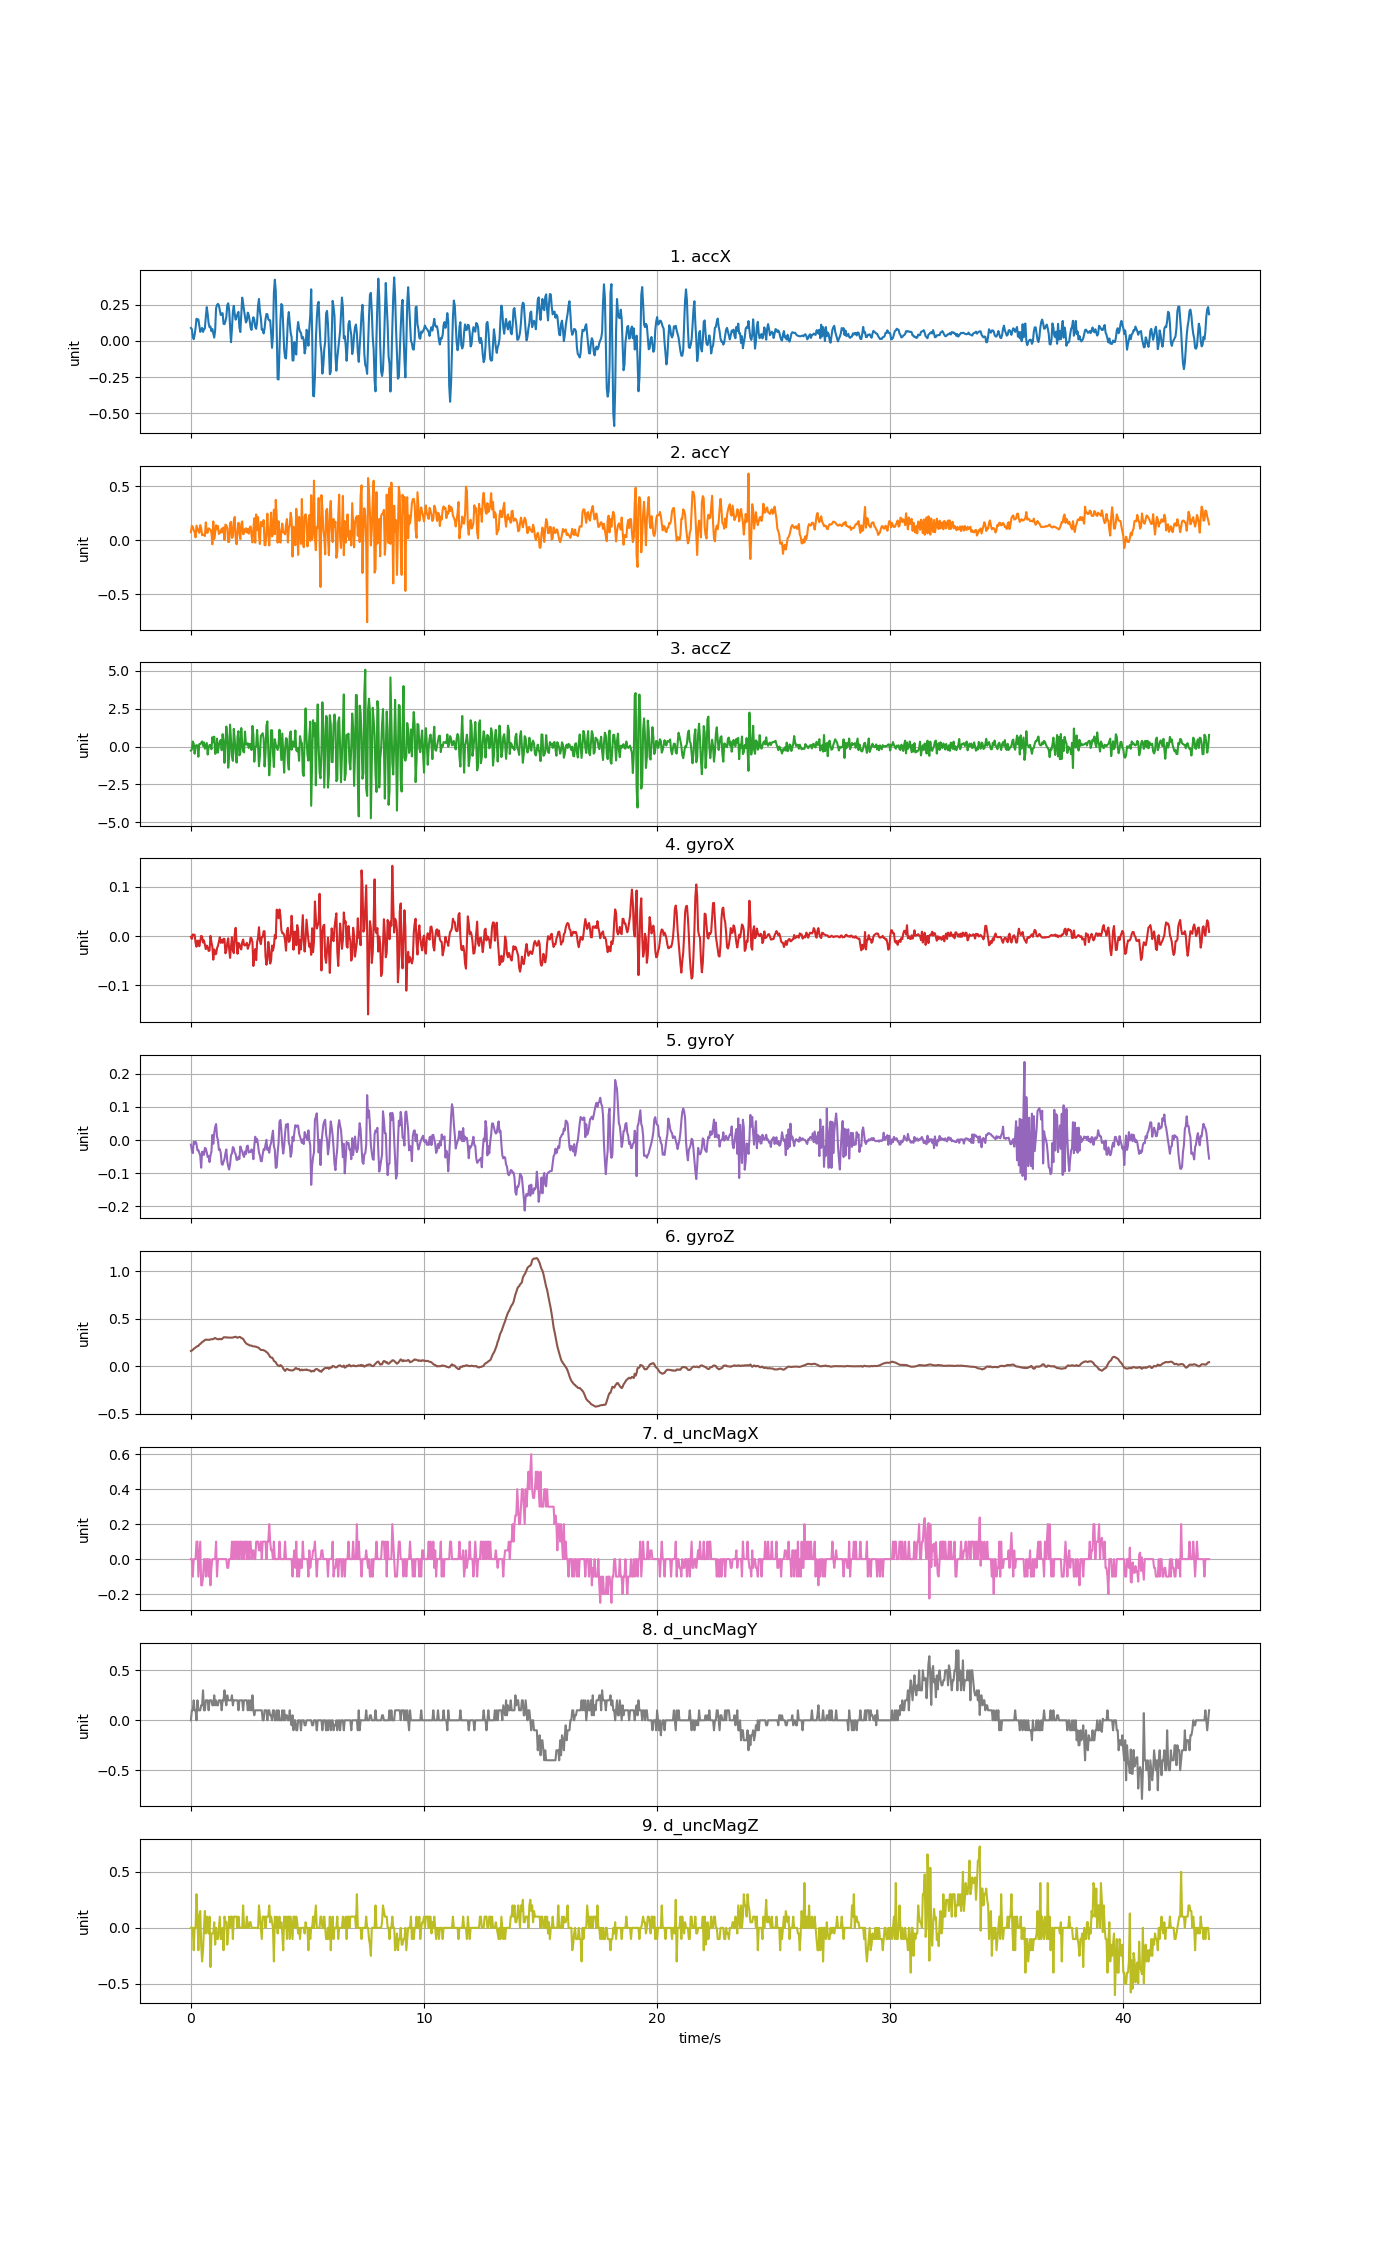

The file beside this chart, header and first rows:
accX, accY, accZ, gyroX, gyroY, gyroZ, d_uncMagX, d_uncMagY, d_uncMagZ
0.08978, 0.07506, -0.2684, -0.001228, -0.0139, 0.1599, 0.0, 0.0, 0.0
0.08104, 0.1338, -0.2014, -0.005504, -0.03101, 0.1642, 0.0, 0.09999, 0.0
0.03017, 0.1244, 0.3314, 0.003659, -0.03956, 0.1722, -0.1, 0.1, 0.0
0.01233, 0.09475, 0.1889, 0.002743, -0.005351, 0.1822, 0.0, 0.2, -0.2
0.04214, 0.0759, -0.4731, 0.003048, -0.01085, 0.1887, 0.0, 0.1, 0.0
0.08966, 0.02705, 0.05542, -0.01345, -0.00474, 0.1972, 0.0, 0.09999, 0.0
0.1537, 0.1362, 0.08236, -0.02139, -0.01207, 0.2039, 0.1, 0.0, 0.3
0.1426, 0.1092, 0.07278, -0.009169, -0.03101, 0.2107, 0.1, 0.2, 0.1
0.1494, 0.08487, -0.6742, -0.009169, -0.0304, 0.2125, -0.1, 0.1, -0.2
0.1076, 0.06895, 0.1566, -0.02047, -0.03895, 0.2268, 0.0, 0.1, 0.1
0.06249, 0.1403, 0.168, -0.01039, -0.04689, 0.2339, 0.1, 0.09999, 0.15
0.08104, 0.1104, 0.244, 0.0006048, -0.08354, 0.2424, -0.15, 0.15, -0.15
0.0905, 0.04764, 0.3361, -0.000617, -0.03498, 0.254, -0.15, 0.15, -0.3
0.06237, 0.05243, 0.04405, -0.01283, -0.03589, 0.2583, -0.1, 0.3, -0.2
0.08021, 0.051, 0.2703, -0.008558, -0.04506, 0.2675, 0.0, 0.09999, 0.0
0.08643, 0.03932, -0.1475, -0.01711, -0.02368, 0.2754, 0.0, 0.1, 0.15
0.1692, 0.1659, 0.04585, -0.02627, -0.02582, 0.2797, -0.1, 0.2, -0.05
0.234, 0.07063, 0.2326, -0.01894, -0.03773, 0.2772, 0.0, 0.2, 0.1
0.1859, 0.06985, -0.5282, -0.02261, -0.05117, 0.2791, 0.0, 0.2, 0.05
0.1228, 0.111, -0.06728, -0.02994, -0.04842, 0.2775, -0.1, 0.09999, -0.05
0.09493, 0.1039, 0.09792, -0.02933, -0.06644, 0.2778, 0.0, 0.2, 0.1
0.09924, 0.09756, 0.09792, 0.0006048, -0.04628, 0.2815, -0.15, 0.2, -0.35
0.06728, 0.06668, -0.1798, -0.01192, -0.03559, 0.284, -0.05, 0.2, -0.05001
0.08284, -0.03747, 0.6103, -0.02139, 0.01542, 0.2833, 0.0, 0.15, -0.04999
0.05219, 0.1751, 0.2787, -0.04765, -0.01146, 0.2852, 0.0, 0.15, -0.04999
0.02286, 0.01137, 0.6474, -0.02688, 0.02031, 0.2925, 0.0, 0.25, 0.04999
0.0723, 0.068, -0.4851, -0.03666, 0.03924, 0.2968, 0.0, 0.15, -0.15
0.2276, 0.1395, -0.3953, -0.03605, 0.0484, 0.2901, 0.1, 0.2, 0.0
0.2486, 0.1019, 0.5193, -0.02444, 0.00992, 0.2858, -0.1, 0.15, -0.1
0.2567, 0.1325, -0.4025, -0.01955, -0.0004643, 0.284, 0.0, 0.15, -0.1
0.2461, 0.05782, 0.07996, -0.01161, -0.02979, 0.2821, 0.0, 0.2, 0.0
0.211, 0.08009, 0.299, -0.001839, -0.02734, 0.2882, 0.0, 0.2, 0.1
0.1794, 0.07087, 0.4307, -0.01345, -0.03895, 0.284, 0.0, 0.2, -0.1
0.189, 0.1081, -0.2433, -0.007947, -0.07255, 0.283, 0.0, 0.09999, -0.1
0.1921, 0.0735, 0.815, -0.01345, -0.07468, 0.2919, 0.0, 0.2, 0.0
0.1184, 0.1187, 0.2805, -0.005198, -0.06522, 0.3029, 0.0, 0.2, -0.2
0.1162, 0.003591, -1.076, -0.005504, -0.05789, 0.3041, 0.0, 0.3, 0.1
0.1367, 0.1456, 0.2272, -0.03483, -0.04017, 0.3029, 0.0, 0.2, 0.04999
0.1662, 0.1379, 1.313, -0.02933, -0.02856, 0.3047, 0.0, 0.15, 0.04999
0.2467, 0.1123, 0.6737, -0.01345, -0.06461, 0.3004, -0.05, 0.25, -0.15
0.2606, -0.0158, -1.397, -0.004282, -0.07927, 0.3011, -0.05, 0.2, -0.04999
0.2152, -0.0158, -0.6347, -0.02566, -0.08904, 0.3017, 0.0, 0.2, 0.1
0.1062, 0.1598, 1.442, -0.04399, -0.07377, 0.2998, 0.0, 0.2, 0.0
-0.008619, 0.1712, 0.3888, -0.02078, -0.04567, 0.3004, 0.0, 0.2, 0.09998
0.08188, 0.02179, -0.612, -0.001839, -0.04078, 0.3008, 0.1, 0.25, 0.1
0.2012, 0.03531, -0.946, -0.02872, -0.02123, 0.3004, 0.0, 0.15, -0.1
0.2437, 0.1767, 1.163, -0.03452, -0.0249, 0.3059, 0.1, 0.2, 0.1
0.1851, 0.216, 0.4505, 0.00427, -0.03834, 0.3066, 0.0, 0.2, 0.1
0.1472, 0.02502, -0.4073, 0.0171, -0.04261, 0.3102, 0.1, 0.2, 0.1
0.1658, -0.03747, -1.061, -0.01345, -0.05972, 0.3035, 0.1, 0.2, 0.1
0.1875, 0.07841, 0.6342, -0.03574, -0.06002, 0.2986, 0.0, 0.2, 0.0
0.2014, 0.1629, 1.011, -0.01375, -0.05056, 0.3035, 0.1, 0.1, 0.09998
0.09457, 0.07805, -0.5868, -0.01558, -0.05727, 0.3078, 0.0, 0.2, 0.0
0.06189, 0.01131, -0.436, -0.02383, -0.0194, 0.3059, 0.1, 0.2, 0.0
0.1873, 0.1475, 1.216, -0.02688, -0.02856, 0.2962, 0.1, 0.2, 0.0
0.2996, 0.1755, 0.2565, -0.01283, -0.03345, 0.2925, 0.0, 0.2, 0.0
0.2611, 0.0559, -0.327, -0.006726, -0.04506, 0.287, 0.1, 0.09999, 0.2
0.211, 0.06261, -0.3893, -0.01772, -0.05117, 0.2699, 0.0, 0.2, 0.0
0.1677, 0.1037, 0.9778, -0.01894, -0.03467, 0.254, 0.1, 0.2, 0.0
0.1276, 0.1111, 0.1458, -0.01711, -0.04261, 0.2442, 0.1, 0.2, 0.0
... 1,033 more rows
